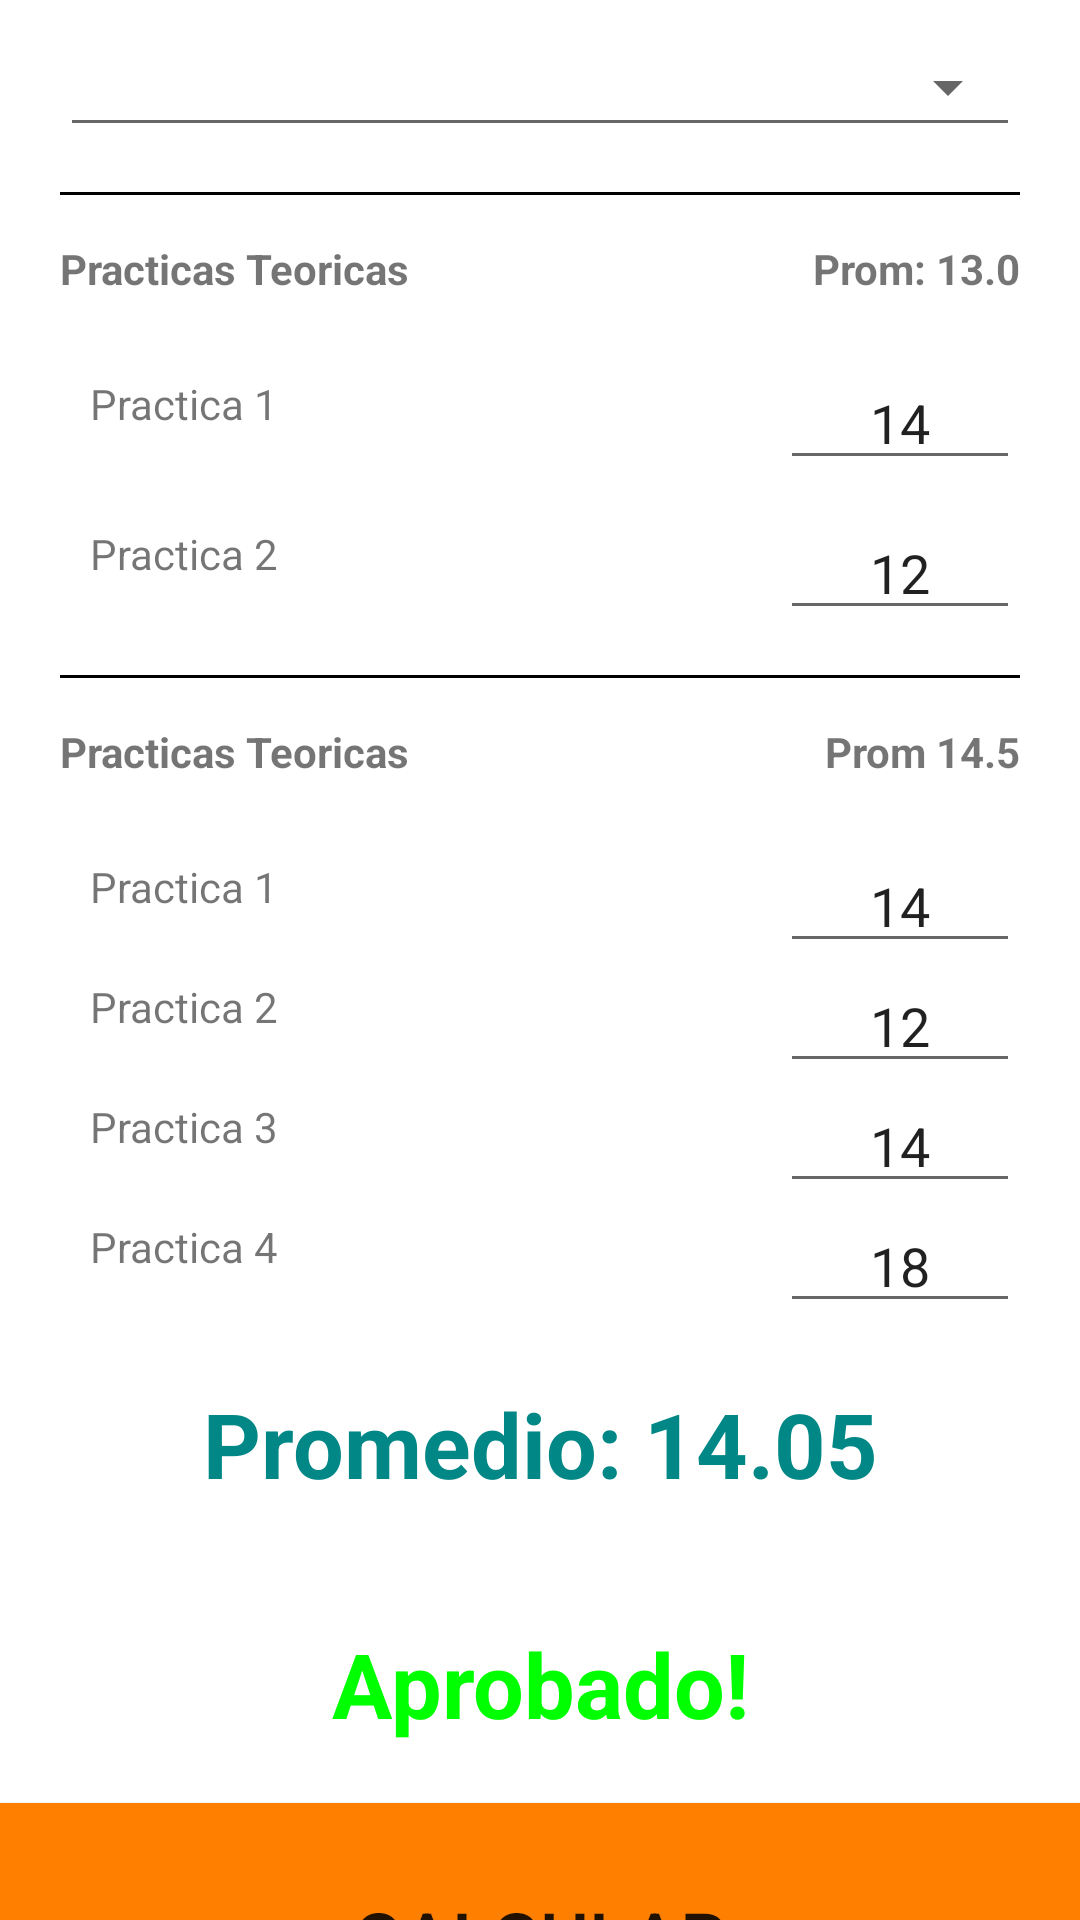

Android layout source for this screen:
<!-- AndroidManifest.xml: application theme Theme.CalculadoraTrica -->
<!-- res/layout/activity_calcular.xml -->
<?xml version="1.0" encoding="utf-8"?>
<LinearLayout xmlns:android="http://schemas.android.com/apk/res/android"
    xmlns:app="http://schemas.android.com/apk/res-auto"
    android:layout_width="match_parent"
    android:layout_height="match_parent"
    android:orientation="vertical"
    android:gravity="center">

    <TextView
        android:layout_width="match_parent"
        android:layout_height="20dp"
        android:layout_marginTop="20dp"
        android:layout_marginStart="20dp"
        android:layout_marginEnd="20dp"
        android:layout_marginBottom="20dp"
        android:text="Sistema de Evalucacion"
        android:textStyle="bold"/>

    <Spinner
        android:id="@+id/spinnerSiste"
        android:layout_width="match_parent"
        android:layout_height="40dp"
        style="@style/Widget.AppCompat.Spinner.Underlined"
        android:layout_marginStart="20dp"
        android:layout_marginEnd="20dp"/>

    <View
        android:layout_width="match_parent"
        android:layout_height="1dp"
        android:layout_marginTop="15dp"
        android:layout_marginBottom="15dp"
        android:layout_marginStart="20dp"
        android:layout_marginEnd="20dp"
        android:background="@color/black"/>

    <RelativeLayout
        android:layout_width="match_parent"
        android:layout_height="wrap_content">
        <TextView
            android:layout_width="120dp"
            android:layout_height="40dp"
            android:layout_alignParentStart="true"
            android:layout_marginStart="20dp"
            android:text="Practicas Teoricas"
            android:textStyle="bold"/>

        <TextView
            android:layout_width="80dp"
            android:layout_height="40dp"
            android:layout_alignParentEnd="true"
            android:layout_marginEnd="20dp"
            android:text="Prom: 13.0"
            android:textAlignment="textEnd"
            android:textStyle="bold"></TextView>
    </RelativeLayout>


    <RelativeLayout
        android:layout_width="match_parent"
        android:layout_height="wrap_content">

        <TextView
            android:layout_width="120dp"
            android:layout_height="40dp"
            android:layout_alignParentStart="true"
            android:layout_marginStart="30dp"
            android:paddingTop="5dp"
            android:text="Practica 1" />

        <com.google.android.material.textfield.TextInputEditText
            android:layout_width="80dp"
            android:layout_height="40dp"
            android:layout_alignParentEnd="true"
            android:layout_marginEnd="20dp"
            android:inputType="number"
            android:text="14"
            android:textAlignment="center"></com.google.android.material.textfield.TextInputEditText>

        <TextView
            android:paddingTop="5dp"
            android:layout_marginTop="50dp"
            android:layout_width="120dp"
            android:layout_height="40dp"
            android:layout_alignParentStart="true"
            android:layout_marginStart="30dp"
            android:text="Practica 2"/>

        <com.google.android.material.textfield.TextInputEditText
            android:layout_width="80dp"
            android:layout_height="40dp"
            android:layout_alignParentEnd="true"
            android:layout_marginTop="50dp"
            android:layout_marginEnd="20dp"
            android:text="12"
            android:inputType="number"
            android:textAlignment="center"></com.google.android.material.textfield.TextInputEditText>

    </RelativeLayout>

    <View
        android:layout_width="match_parent"
        android:layout_height="1dp"
        android:layout_marginTop="15dp"
        android:layout_marginBottom="15dp"
        android:layout_marginStart="20dp"
        android:layout_marginEnd="20dp"
        android:background="@color/black"/>

    <RelativeLayout
        android:layout_width="match_parent"
        android:layout_height="wrap_content">
        <TextView
            android:layout_width="120dp"
            android:layout_height="40dp"
            android:layout_alignParentStart="true"
            android:layout_marginStart="20dp"
            android:text="Practicas Teoricas"
            android:textStyle="bold"/>

        <TextView
            android:layout_width="80dp"
            android:layout_height="40dp"
            android:layout_alignParentEnd="true"
            android:layout_marginEnd="20dp"
            android:text="Prom 14.5"
            android:textAlignment="textEnd"
            android:textStyle="bold"></TextView>
    </RelativeLayout>


    <RelativeLayout
        android:layout_width="match_parent"
        android:layout_height="wrap_content">

        <TextView
            android:layout_width="120dp"
            android:layout_height="40dp"
            android:layout_alignParentStart="true"
            android:layout_marginStart="30dp"
            android:paddingTop="5dp"
            android:text="Practica 1" />

        <com.google.android.material.textfield.TextInputEditText
            android:layout_width="80dp"
            android:layout_height="40dp"
            android:layout_alignParentEnd="true"
            android:layout_marginEnd="20dp"
            android:text="14"
            android:inputType="number"
            android:textAlignment="center"></com.google.android.material.textfield.TextInputEditText>

        <TextView
            android:layout_width="120dp"
            android:layout_height="40dp"
            android:layout_alignParentStart="true"
            android:layout_marginStart="30dp"
            android:layout_marginTop="40dp"
            android:paddingTop="5dp"
            android:text="Practica 2" />

        <com.google.android.material.textfield.TextInputEditText
            android:layout_width="80dp"
            android:layout_height="40dp"
            android:layout_alignParentEnd="true"
            android:layout_marginTop="40dp"
            android:layout_marginEnd="20dp"
            android:text="12"
            android:inputType="number"
            android:textAlignment="center"></com.google.android.material.textfield.TextInputEditText>


        <TextView
            android:paddingTop="5dp"
            android:layout_marginTop="80dp"
            android:layout_width="120dp"
            android:layout_height="40dp"
            android:layout_alignParentStart="true"
            android:layout_marginStart="30dp"
            android:text="Practica 3"/>

        <com.google.android.material.textfield.TextInputEditText
            android:layout_width="80dp"
            android:layout_height="40dp"
            android:layout_alignParentEnd="true"
            android:layout_marginTop="80dp"
            android:layout_marginEnd="20dp"
            android:text="14"
            android:inputType="number"
            android:textAlignment="center"></com.google.android.material.textfield.TextInputEditText>


        <TextView
            android:paddingTop="5dp"
            android:layout_marginTop="120dp"
            android:layout_width="120dp"
            android:layout_height="40dp"
            android:layout_alignParentStart="true"
            android:layout_marginStart="30dp"
            android:text="Practica 4"/>

        <com.google.android.material.textfield.TextInputEditText
            android:layout_width="80dp"
            android:layout_height="40dp"
            android:layout_alignParentEnd="true"
            android:layout_marginTop="120dp"
            android:layout_marginEnd="20dp"
            android:inputType="number"
            android:text="18"
            android:textAlignment="center"></com.google.android.material.textfield.TextInputEditText>
    </RelativeLayout>

    <TextView
        android:layout_width="match_parent"
        android:layout_height="80dp"
        android:textAlignment="center"
        android:textSize="30sp"
        android:padding="20dp"
        android:text="Promedio: 14.05"
        android:textColor="@color/teal_700"
        android:textStyle="bold"/>


    <TextView
        android:layout_width="match_parent"
        android:layout_height="80dp"
        android:textAlignment="center"
        android:textSize="30sp"
        android:padding="20dp"
        android:text="Aprobado!"
        android:textColor="@color/verde"
        android:textStyle="bold"/>

    <Button
        android:layout_width="match_parent"
        android:layout_height="90dp"
        android:text="CALCULAR"
        android:textSize="25dp"
        app:backgroundTint="@null"
        android:background="@color/naranja"/>
</LinearLayout>
<!-- resources referenced by this layout -->
<resources>
  <color name="black">#FF000000</color>
  <color name="naranja">#FF8000</color>
  <color name="teal_700">#FF018786</color>
  <color name="verde">#00FF00</color>
  <style name="Theme.CalculadoraTrica" parent="Theme.MaterialComponents.DayNight.DarkActionBar">
          
          <item name="colorPrimary">@color/app</item>
          <item name="colorPrimaryVariant">@color/purple_700</item>
          <item name="colorOnPrimary">@color/white</item>
          
          <item name="colorSecondary">@color/teal_200</item>
          <item name="colorSecondaryVariant">@color/teal_700</item>
          <item name="colorOnSecondary">@color/black</item>
          
          <item name="android:statusBarColor" tools:targetApi="l">?attr/colorPrimaryVariant</item>
          
      </style>
  <color name="app">#009BDD</color>
  <color name="purple_700">#FF3700B3</color>
  <color name="white">#FFFFFFFF</color>
  <color name="teal_200">#FF03DAC5</color>
</resources>
